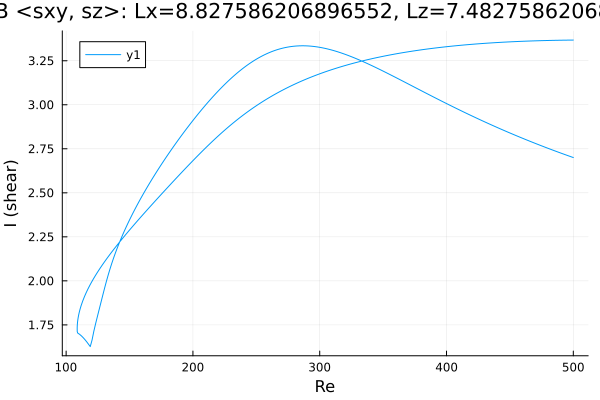

The table this chart was drawn from, first rows:
Re, shear
500.0, 3.367
498.8, 3.367
497.4, 3.367
496, 3.367
494.6, 3.367
493.2, 3.367
491.8, 3.367
490.4, 3.367
488.9, 3.366
487.5, 3.366
486.1, 3.366
484.7, 3.366
483.3, 3.366
481.9, 3.365
480.5, 3.365
479, 3.365
477.6, 3.365
476.2, 3.364
474.8, 3.364
473.4, 3.364
472, 3.363
470.6, 3.363
469.1, 3.363
467.7, 3.363
466.3, 3.362
464.9, 3.362
463.5, 3.361
462.1, 3.361
460.7, 3.361
459.2, 3.36
457.8, 3.36
456.4, 3.359
455, 3.359
453.6, 3.358
452.2, 3.358
450.8, 3.358
449.3, 3.357
447.9, 3.356
446.5, 3.356
445.1, 3.355
443.7, 3.355
442.3, 3.354
440.9, 3.354
439.5, 3.353
438, 3.352
436.6, 3.352
435.2, 3.351
433.8, 3.351
432.4, 3.35
431, 3.349
429.6, 3.348
428.1, 3.348
426.7, 3.347
426.1, 3.347
424.7, 3.346
423.2, 3.345
421.8, 3.344
420.4, 3.343
419, 3.343
417.6, 3.342
... 559 more rows
